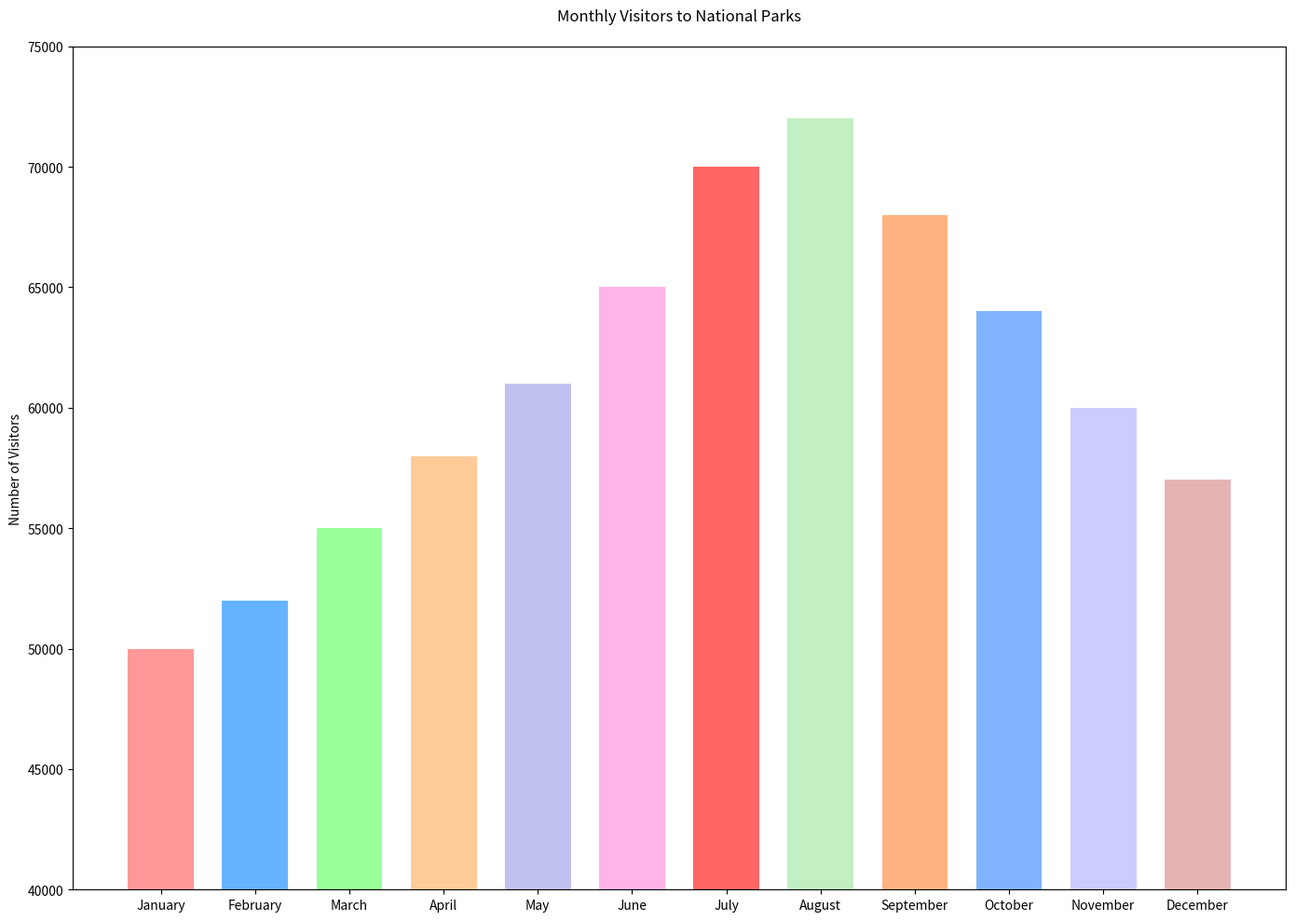

Write the Python code that produced this figure.

import matplotlib.pyplot as plt

# Data
months = ['January', 'February', 'March', 'April', 'May', 'June', 'July', 'August', 'September', 'October', 'November', 'December']
visitors = [50000, 52000, 55000, 58000, 61000, 65000, 70000, 72000, 68000, 64000, 60000, 57000]

# Create figure and axis objects
fig, ax = plt.subplots(figsize=(14, 10))  # Changed figure size

# Plotting the vertical bar chart
ax.bar(months, visitors, color=['#ff9999', '#66b3ff', '#99ff99', '#ffcc99', '#c2c2f0', '#ffb3e6', '#ff6666', '#c2f0c2', '#ffb380', '#80b3ff', '#ccccff', '#e6b3b3'], width=0.7)  # Changed colors, and bar width

# Customizing the plot (labels, title, etc.)
ax.set_ylabel('Number of Visitors')
ax.set_title('Monthly Visitors to National Parks', pad=20)
ax.set_ylim([40000, 75000])  # Adjusted to start from 40000

# Display the plot
plt.tight_layout()
plt.show()
